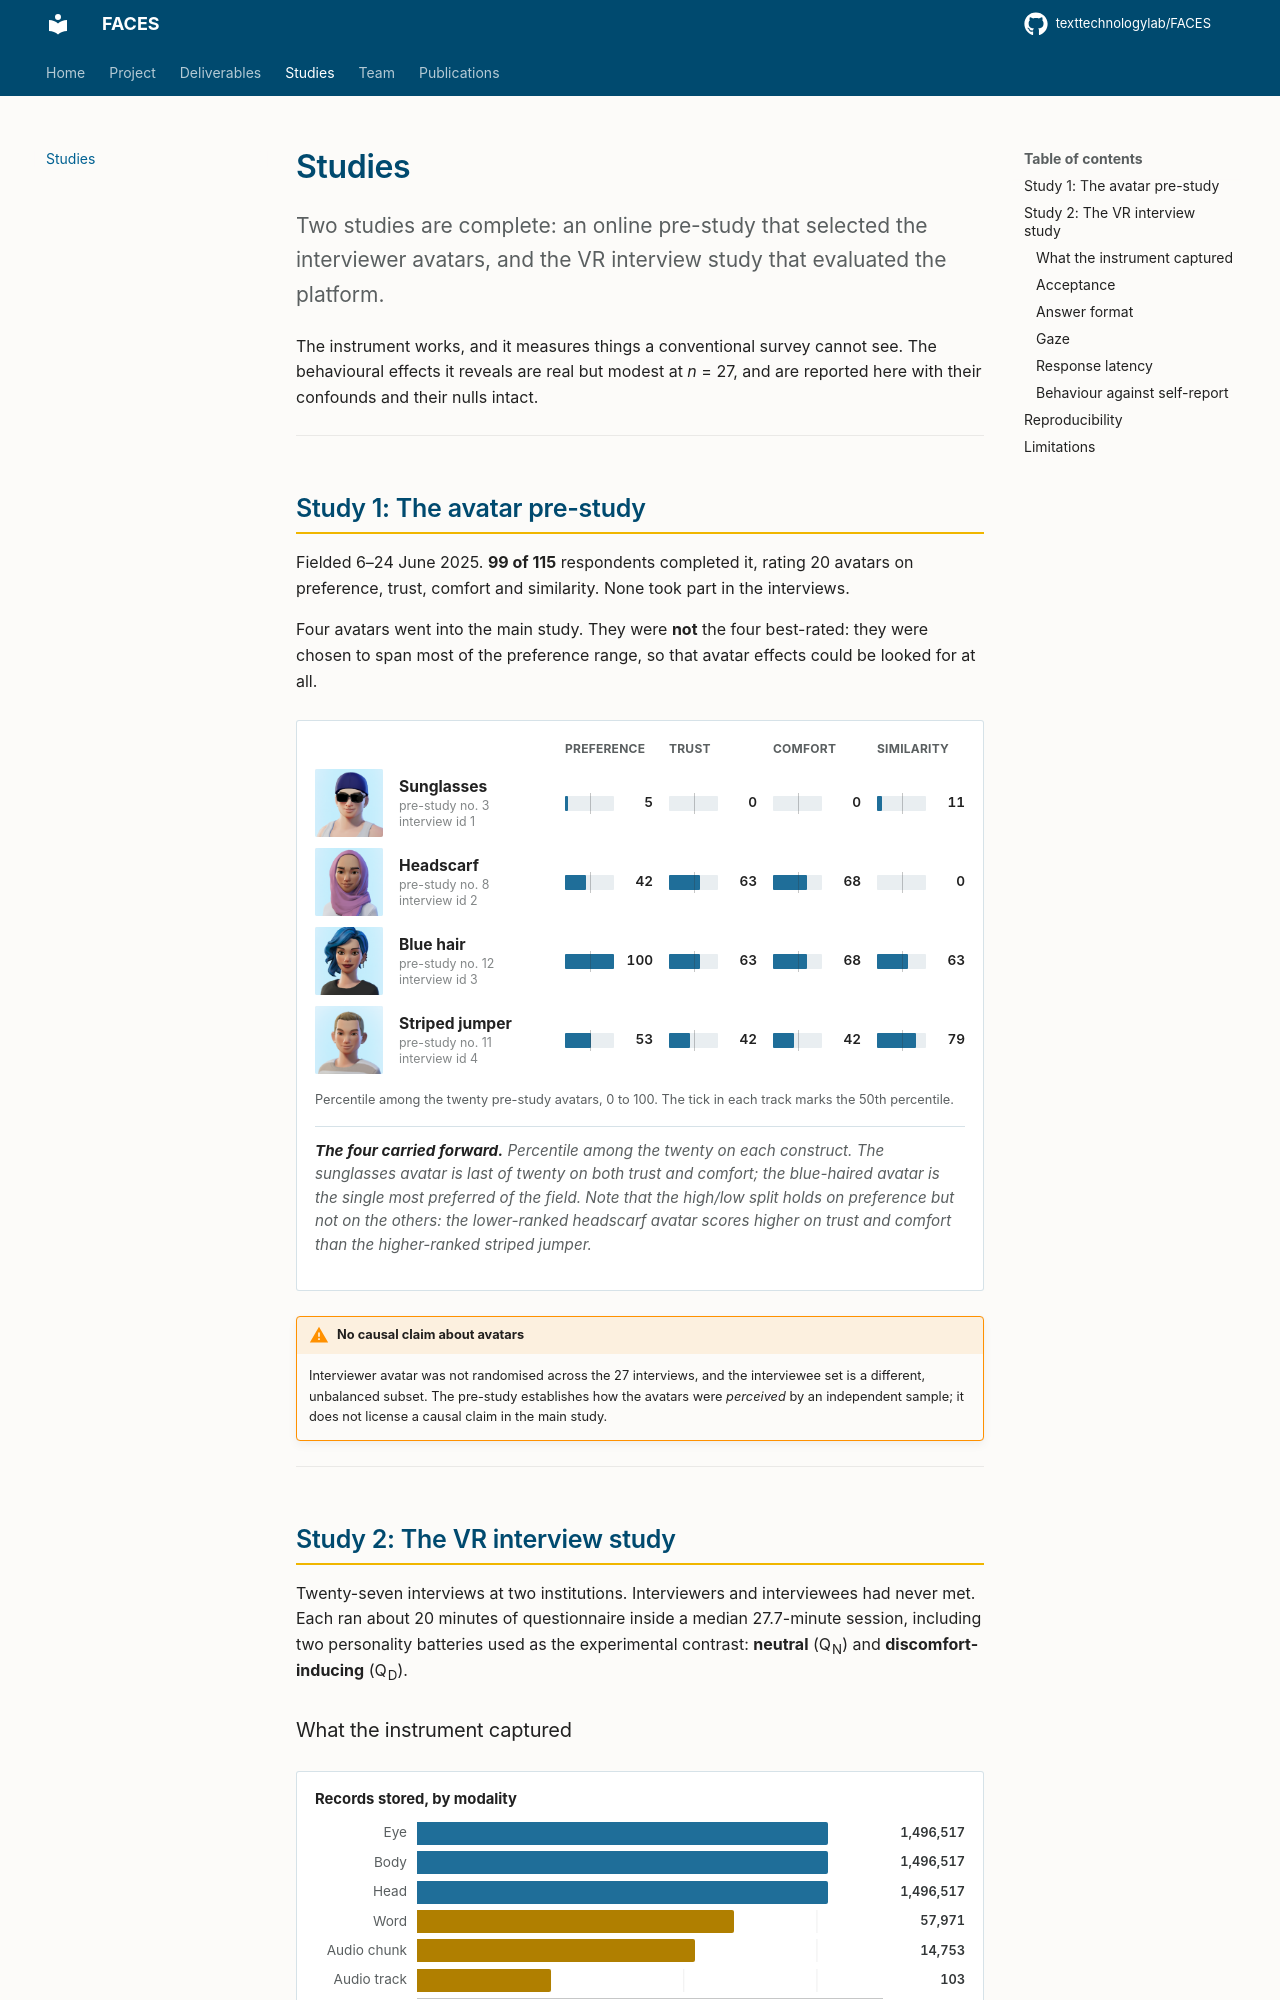

repository: texttechnologylab/FACES · page: studies/index.html · generator: mkdocs

# Studies

Two studies are complete: an online pre-study that selected the interviewer
avatars, and the VR interview study that evaluated the platform.
{ .lead }

The instrument works, and it measures things a conventional survey cannot see.
The behavioural effects it reveals are real but modest at *n* = 27, and are
reported here with their confounds and their nulls intact.

---

## Study 1: The avatar pre-study

Fielded 6–24 June 2025. **99 of 115** respondents completed it, rating 20
avatars on preference, trust, comfort and similarity. None took part in the
interviews.

Four avatars went into the main study. They were **not** the four best-rated:
they were chosen to span most of the preference range, so that avatar effects
could be looked for at all.

<figure markdown>
--8<-- "figures/prestudy_selected.html"
  <figcaption>
    <strong>The four carried forward.</strong> Percentile among the twenty on
    each construct. The sunglasses avatar is last of twenty on both trust and
    comfort; the blue-haired avatar is the single most preferred of the field.
    Note that the high/low split holds on preference but not on the others: the
    lower-ranked headscarf avatar scores higher on trust and comfort than the
    higher-ranked striped jumper.
  </figcaption>
</figure>

!!! warning "No causal claim about avatars"
    Interviewer avatar was not randomised across the 27 interviews, and the
    interviewee set is a different, unbalanced subset. The pre-study establishes
    how the avatars were *perceived* by an independent sample; it does not
    license a causal claim in the main study.

---

## Study 2: The VR interview study

Twenty-seven interviews at two institutions. Interviewers and interviewees had
never met. Each ran about 20 minutes of questionnaire inside a median
27.7-minute session, including two personality batteries used as the
experimental contrast: **neutral** (Q~N~) and **discomfort-inducing** (Q~D~).

### What the instrument captured

<figure markdown>
--8<-- "figures/capture_overview.html"
  <figcaption>
    <strong>Measured, not specified.</strong> Records per modality; the
    <em>effective</em> gaze sampling rate across 27 interviewee streams, read
    back from timestamps rather than taken from a device datasheet; and gaze
    yield against session duration.
  </figcaption>
</figure>

--8<-- "figures/capture_stats.html"

A duty cycle of 0.966 means capture is continuous for essentially the whole
session. This is the claim everything else rests on, and the one we can make
most firmly.
